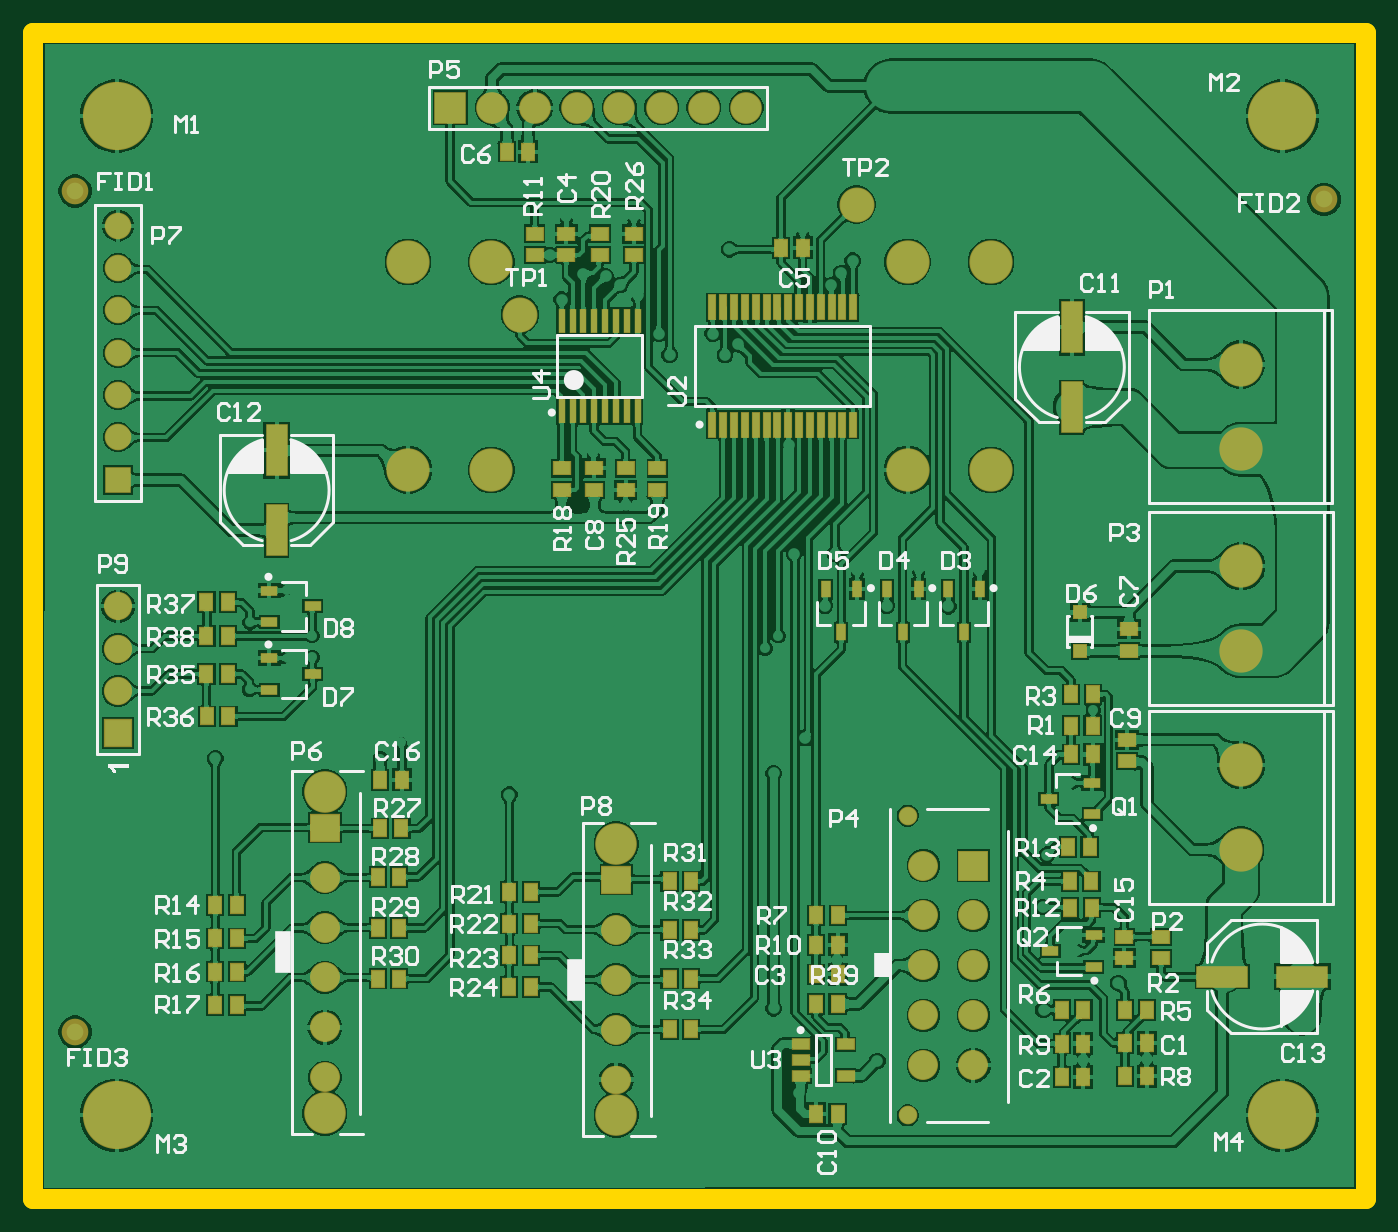
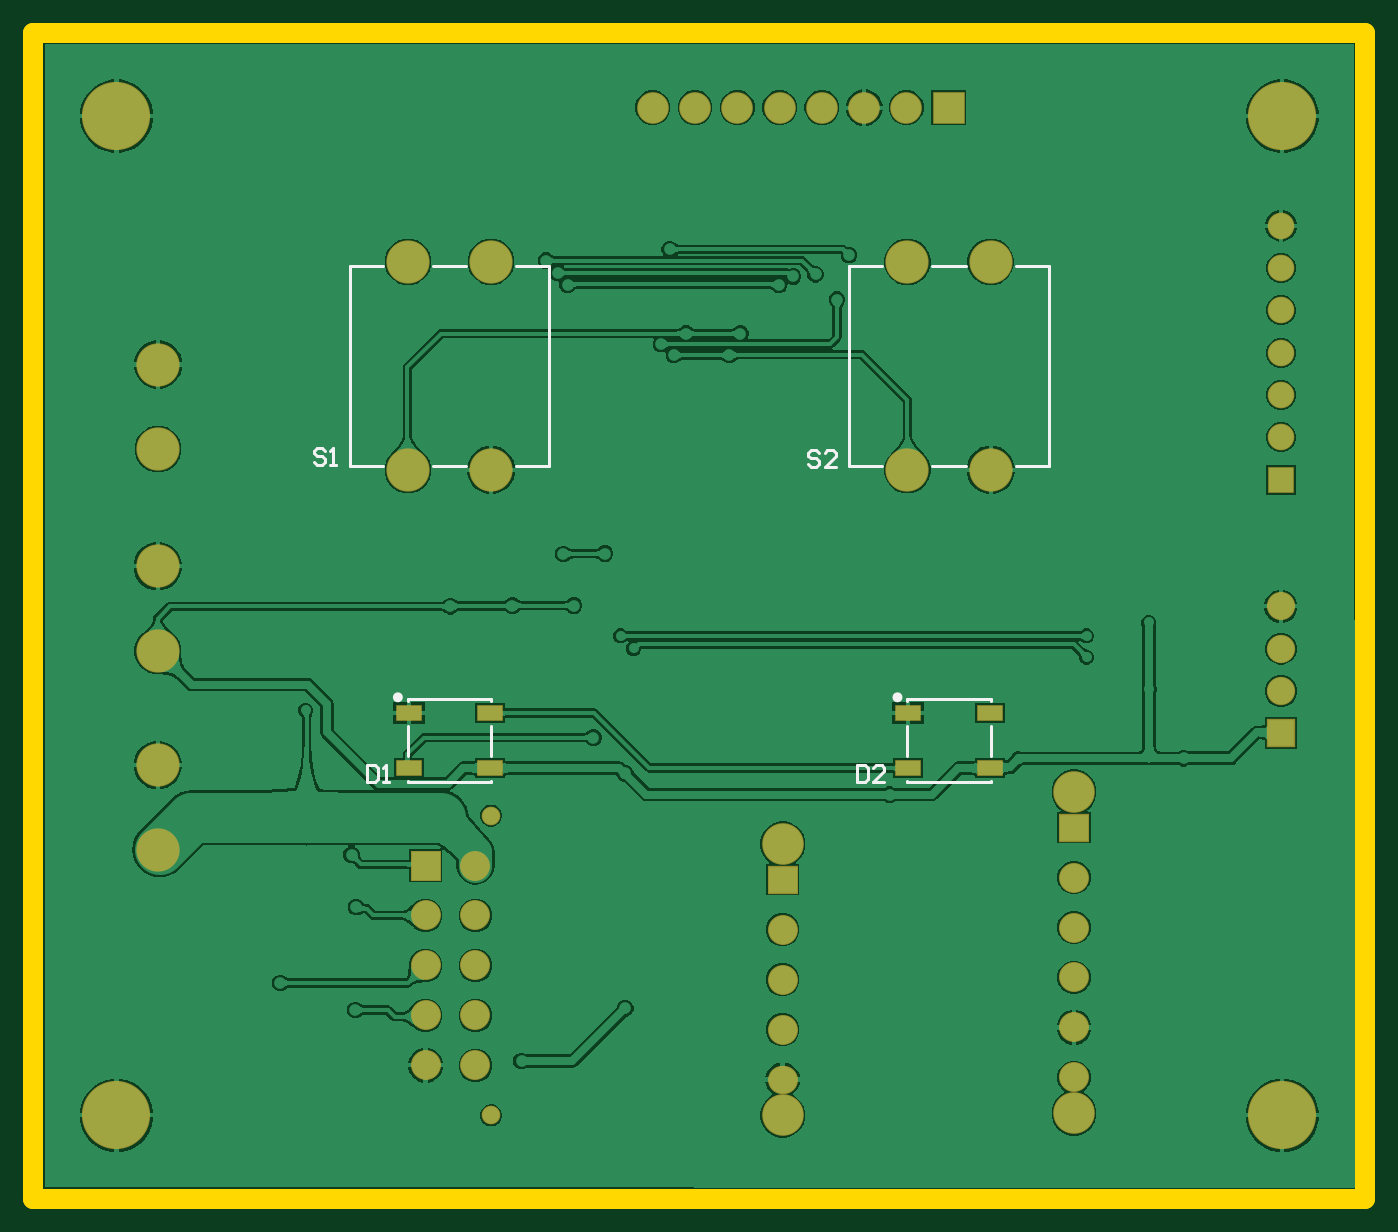
Circuit board: 9 layer files. Board 80.0 x 70.0 mm.
- bottom_copper: camper_pi_gbr_gt.GBL (109267 bytes)
- bottom_silk: camper_pi_gbr_gt.GBO (2648 bytes)
- paste: camper_pi_gbr_gt.GBP (455 bytes)
- bottom_mask: camper_pi_gbr_gt.GBS (2242 bytes)
- outline: camper_pi_gbr_gt.GM1 (431 bytes)
- top_copper: camper_pi_gbr_gt.GTL (355337 bytes)
- top_silk: camper_pi_gbr_gt.GTO (39768 bytes)
- paste: camper_pi_gbr_gt.GTP (4611 bytes)
- top_mask: camper_pi_gbr_gt.GTS (6546 bytes)

=== bottom_copper: camper_pi_gbr_gt.GBL (109267 bytes, source omitted) ===
=== bottom_silk: camper_pi_gbr_gt.GBO ===
G04*
G04 #@! TF.GenerationSoftware,Altium Limited,Altium Designer,24.8.2 (39)*
G04*
G04 Layer_Color=32896*
%FSAX44Y44*%
%MOMM*%
G71*
G04*
G04 #@! TF.SameCoordinates,797AAC5B-F729-46B2-8772-93C60BB36BBD*
G04*
G04*
G04 #@! TF.FilePolarity,Positive*
G04*
G01*
G75*
%ADD11C,0.2000*%
%ADD68C,0.3000*%
D11*
X00490000Y00560000D02*
X00510000D01*
X00490000Y00440000D02*
Y00560000D01*
Y00440000D02*
X00510000D01*
X00540000D02*
X00560000D01*
X00540000Y00560000D02*
X00560000D01*
X00590000D02*
X00610000D01*
Y00440000D02*
Y00560000D01*
X00590000Y00440000D02*
X00610000D01*
X00575000Y00266000D02*
Y00284000D01*
Y00299000D02*
Y00300000D01*
X00525000D02*
X00575000D01*
X00525000Y00299000D02*
Y00300000D01*
Y00266000D02*
Y00284000D01*
Y00250000D02*
Y00251000D01*
X00575000Y00250000D02*
Y00251000D01*
X00525000Y00250000D02*
X00575000D01*
X00275000Y00266000D02*
Y00284000D01*
Y00299000D02*
Y00300000D01*
X00225000D02*
X00275000D01*
X00225000Y00299000D02*
Y00300000D01*
Y00266000D02*
Y00284000D01*
Y00250000D02*
Y00251000D01*
X00275000Y00250000D02*
Y00251000D01*
X00225000Y00250000D02*
X00275000D01*
X00190000Y00560000D02*
X00210000D01*
X00190000Y00440000D02*
Y00560000D01*
Y00440000D02*
X00210000D01*
X00240000D02*
X00260000D01*
X00240000Y00560000D02*
X00260000D01*
X00290000D02*
X00310000D01*
Y00440000D02*
Y00560000D01*
X00290000Y00440000D02*
X00310000D01*
X00328056Y00447832D02*
X00329722Y00449498D01*
X00333055D01*
X00334721Y00447832D01*
Y00446166D01*
X00333055Y00444500D01*
X00329722D01*
X00328056Y00442834D01*
Y00441168D01*
X00329722Y00439502D01*
X00333055D01*
X00334721Y00441168D01*
X00318059Y00439502D02*
X00324724D01*
X00318059Y00446166D01*
Y00447832D01*
X00319725Y00449498D01*
X00323058D01*
X00324724Y00447832D01*
X00624840Y00449102D02*
X00626506Y00450768D01*
X00629838D01*
X00631505Y00449102D01*
Y00447436D01*
X00629838Y00445770D01*
X00626506D01*
X00624840Y00444104D01*
Y00442438D01*
X00626506Y00440772D01*
X00629838D01*
X00631505Y00442438D01*
X00621508Y00440772D02*
X00618176D01*
X00619842D01*
Y00450768D01*
X00621508Y00449102D01*
X00305511Y00260268D02*
Y00250272D01*
X00300512D01*
X00298846Y00251938D01*
Y00258602D01*
X00300512Y00260268D01*
X00305511D01*
X00288849Y00250272D02*
X00295514D01*
X00288849Y00256936D01*
Y00258602D01*
X00290515Y00260268D01*
X00293848D01*
X00295514Y00258602D01*
X00599754Y00260268D02*
Y00250272D01*
X00594756D01*
X00593090Y00251938D01*
Y00258602D01*
X00594756Y00260268D01*
X00599754D01*
X00589758Y00250272D02*
X00586426D01*
X00588092D01*
Y00260268D01*
X00589758Y00258602D01*
D68*
X00582500Y00301000D02*
G03*
X00582500Y00301000I-00001500J00000000D01*
G01*
X00282500D02*
G03*
X00282500Y00301000I-00001500J00000000D01*
G01*
M02*

=== paste: camper_pi_gbr_gt.GBP ===
G04*
G04 #@! TF.GenerationSoftware,Altium Limited,Altium Designer,24.8.2 (39)*
G04*
G04 Layer_Color=128*
%FSAX44Y44*%
%MOMM*%
G71*
G04*
G04 #@! TF.SameCoordinates,797AAC5B-F729-46B2-8772-93C60BB36BBD*
G04*
G04*
G04 #@! TF.FilePolarity,Positive*
G04*
G01*
G75*
%ADD66R,1.5000X0.9000*%
D66*
X00525500Y00258500D02*
D03*
Y00291500D02*
D03*
X00574500D02*
D03*
Y00258500D02*
D03*
X00225500D02*
D03*
Y00291500D02*
D03*
X00274500D02*
D03*
Y00258500D02*
D03*
M02*

=== bottom_mask: camper_pi_gbr_gt.GBS ===
G04*
G04 #@! TF.GenerationSoftware,Altium Limited,Altium Designer,24.8.2 (39)*
G04*
G04 Layer_Color=16711935*
%FSAX44Y44*%
%MOMM*%
G71*
G04*
G04 #@! TF.SameCoordinates,797AAC5B-F729-46B2-8772-93C60BB36BBD*
G04*
G04*
G04 #@! TF.FilePolarity,Negative*
G04*
G01*
G75*
%ADD34C,1.6000*%
%ADD38C,1.1200*%
%ADD39C,1.8000*%
%ADD40R,1.8000X1.8000*%
%ADD41R,1.6000X1.6000*%
%ADD42C,1.7000*%
%ADD43R,1.7000X1.7000*%
%ADD44R,1.9000X1.9000*%
%ADD45C,1.9000*%
%ADD46C,4.1000*%
%ADD47C,2.6000*%
%ADD48C,2.5000*%
%ADD49R,1.8000X1.7000*%
%ADD50O,1.8000X1.7000*%
%ADD67R,1.6000X1.0000*%
D34*
X00050800Y00533300D02*
D03*
Y00507900D02*
D03*
Y00482500D02*
D03*
Y00457100D02*
D03*
Y00558700D02*
D03*
Y00584200D02*
D03*
D38*
X00525000Y00230000D02*
D03*
Y00050000D02*
D03*
D39*
X00564400Y00170000D02*
D03*
Y00140000D02*
D03*
Y00110000D02*
D03*
Y00080000D02*
D03*
X00534400Y00170000D02*
D03*
Y00140000D02*
D03*
Y00110000D02*
D03*
Y00080000D02*
D03*
Y00200000D02*
D03*
X00350000Y00161500D02*
D03*
Y00131500D02*
D03*
Y00101500D02*
D03*
X00175000Y00102770D02*
D03*
Y00132770D02*
D03*
Y00162770D02*
D03*
Y00192770D02*
D03*
Y00072770D02*
D03*
D40*
X00564400Y00200000D02*
D03*
D41*
X00050800Y00431700D02*
D03*
D42*
Y00355600D02*
D03*
Y00330200D02*
D03*
Y00304800D02*
D03*
D43*
Y00279400D02*
D03*
D44*
X00250190Y00655066D02*
D03*
D45*
X00275590D02*
D03*
X00300990D02*
D03*
X00326390D02*
D03*
X00351790D02*
D03*
X00377190D02*
D03*
X00402590D02*
D03*
X00427990D02*
D03*
D46*
X00750000Y00050000D02*
D03*
X00050000D02*
D03*
X00750000Y00650000D02*
D03*
X00050000Y00650000D02*
D03*
D47*
X00725170Y00260350D02*
D03*
Y00209550D02*
D03*
X00525000Y00562500D02*
D03*
Y00437500D02*
D03*
X00575000Y00562500D02*
D03*
Y00437500D02*
D03*
X00225000Y00562500D02*
D03*
Y00437500D02*
D03*
X00275000Y00562500D02*
D03*
Y00437500D02*
D03*
X00725000Y00450000D02*
D03*
Y00500800D02*
D03*
X00725170Y00328930D02*
D03*
Y00379730D02*
D03*
D48*
X00350000Y00050000D02*
D03*
Y00213000D02*
D03*
X00175000Y00244270D02*
D03*
Y00051270D02*
D03*
D49*
X00350000Y00191500D02*
D03*
X00175000Y00222770D02*
D03*
D50*
X00350000Y00071500D02*
D03*
D67*
X00525500Y00258500D02*
D03*
Y00291500D02*
D03*
X00574500D02*
D03*
Y00258500D02*
D03*
X00225500D02*
D03*
Y00291500D02*
D03*
X00274500D02*
D03*
Y00258500D02*
D03*
M02*

=== outline: camper_pi_gbr_gt.GM1 ===
G04*
G04 #@! TF.GenerationSoftware,Altium Limited,Altium Designer,24.8.2 (39)*
G04*
G04 Layer_Color=16711935*
%FSAX44Y44*%
%MOMM*%
G71*
G04*
G04 #@! TF.SameCoordinates,797AAC5B-F729-46B2-8772-93C60BB36BBD*
G04*
G04*
G04 #@! TF.FilePolarity,Positive*
G04*
G01*
G75*
%ADD69C,1.2000*%
D69*
X00000000Y00700000D02*
X00800000D01*
X00000000Y00000000D02*
Y00700000D01*
X00800000D02*
X00800000Y00000000D01*
X00000000D02*
X00800000D01*
M02*

=== top_copper: camper_pi_gbr_gt.GTL (355337 bytes, source omitted) ===
=== top_silk: camper_pi_gbr_gt.GTO (39768 bytes, source omitted) ===
=== paste: camper_pi_gbr_gt.GTP ===
G04*
G04 #@! TF.GenerationSoftware,Altium Limited,Altium Designer,24.8.2 (39)*
G04*
G04 Layer_Color=8421504*
%FSAX44Y44*%
%MOMM*%
G71*
G04*
G04 #@! TF.SameCoordinates,797AAC5B-F729-46B2-8772-93C60BB36BBD*
G04*
G04*
G04 #@! TF.FilePolarity,Positive*
G04*
G01*
G75*
%ADD16R,0.8000X0.8000*%
%ADD17R,0.9500X0.5500*%
%ADD18R,1.2000X3.0000*%
%ADD19R,0.8000X1.0000*%
%ADD20R,1.0000X0.8000*%
%ADD21R,3.0000X1.2000*%
%ADD22R,0.5500X0.9500*%
%ADD23R,1.0000X0.6000*%
%ADD24R,0.3500X1.4000*%
%ADD25R,0.4500X1.4500*%
D16*
X00628396Y00328930D02*
D03*
Y00351930D02*
D03*
D17*
X00167640Y00314960D02*
D03*
X00141640Y00305460D02*
D03*
Y00324460D02*
D03*
X00167640Y00355600D02*
D03*
X00141640Y00346100D02*
D03*
Y00365100D02*
D03*
X00635762Y00230682D02*
D03*
Y00249682D02*
D03*
X00609762Y00240182D02*
D03*
X00636570Y00139090D02*
D03*
Y00158090D02*
D03*
X00610570Y00148590D02*
D03*
D18*
X00146050Y00449320D02*
D03*
Y00401320D02*
D03*
X00623570Y00475240D02*
D03*
Y00523240D02*
D03*
D19*
X00622508Y00174752D02*
D03*
X00635508D02*
D03*
X00621238Y00211074D02*
D03*
X00634238D02*
D03*
X00636016Y00266700D02*
D03*
X00623016D02*
D03*
X00623062Y00302768D02*
D03*
X00636062D02*
D03*
X00117140Y00289560D02*
D03*
X00104140D02*
D03*
X00116840Y00314960D02*
D03*
X00103840D02*
D03*
X00116840Y00337820D02*
D03*
X00103840D02*
D03*
X00116840Y00358140D02*
D03*
X00103840D02*
D03*
X00482900Y00116840D02*
D03*
X00469900D02*
D03*
X00221280Y00251460D02*
D03*
X00208280D02*
D03*
X00220980Y00222250D02*
D03*
X00207980D02*
D03*
X00219710Y00193040D02*
D03*
X00206710D02*
D03*
X00219710Y00162560D02*
D03*
X00206710D02*
D03*
X00219710Y00132080D02*
D03*
X00206710D02*
D03*
X00394970Y00190500D02*
D03*
X00381970D02*
D03*
X00394970Y00161290D02*
D03*
X00381970D02*
D03*
X00394970Y00132080D02*
D03*
X00381970D02*
D03*
X00394970Y00101600D02*
D03*
X00381970D02*
D03*
X00284180Y00628650D02*
D03*
X00297180D02*
D03*
X00623016Y00283972D02*
D03*
X00636016D02*
D03*
X00622300Y00190500D02*
D03*
X00635300D02*
D03*
X00668560Y00073410D02*
D03*
X00655560D02*
D03*
Y00093410D02*
D03*
X00668560D02*
D03*
X00655560Y00113410D02*
D03*
X00668560D02*
D03*
X00617460Y00113100D02*
D03*
X00630460D02*
D03*
Y00093100D02*
D03*
X00617460D02*
D03*
Y00073100D02*
D03*
X00630460D02*
D03*
X00482900Y00050800D02*
D03*
X00469900D02*
D03*
Y00134620D02*
D03*
X00482900D02*
D03*
Y00152400D02*
D03*
X00469900D02*
D03*
X00483000Y00170000D02*
D03*
X00470000D02*
D03*
X00298750Y00127000D02*
D03*
X00285750D02*
D03*
X00298750Y00146050D02*
D03*
X00285750D02*
D03*
X00298750Y00165100D02*
D03*
X00285750D02*
D03*
X00298750Y00184150D02*
D03*
X00285750D02*
D03*
X00122210Y00116270D02*
D03*
X00109210D02*
D03*
X00122210Y00136270D02*
D03*
X00109210D02*
D03*
X00122210Y00156270D02*
D03*
X00109210D02*
D03*
X00122210Y00176270D02*
D03*
X00109210D02*
D03*
X00448922Y00570992D02*
D03*
X00461922D02*
D03*
D20*
X00655066Y00144226D02*
D03*
Y00157226D02*
D03*
X00677164Y00144226D02*
D03*
Y00157226D02*
D03*
X00657860Y00328930D02*
D03*
Y00341930D02*
D03*
X00656590Y00262590D02*
D03*
Y00275590D02*
D03*
X00374650Y00438450D02*
D03*
Y00425450D02*
D03*
X00355600D02*
D03*
Y00438450D02*
D03*
X00336550Y00425450D02*
D03*
Y00438450D02*
D03*
X00317500D02*
D03*
Y00425450D02*
D03*
X00360680Y00579420D02*
D03*
Y00566420D02*
D03*
X00340360D02*
D03*
Y00579420D02*
D03*
X00320040Y00566420D02*
D03*
Y00579420D02*
D03*
X00300990D02*
D03*
Y00566420D02*
D03*
D21*
X00713870Y00133350D02*
D03*
X00761870D02*
D03*
D22*
X00485140Y00340060D02*
D03*
X00475640Y00366060D02*
D03*
X00494640D02*
D03*
X00558800Y00340060D02*
D03*
X00549300Y00366060D02*
D03*
X00568300D02*
D03*
X00521970Y00340060D02*
D03*
X00512470Y00366060D02*
D03*
X00531470D02*
D03*
D23*
X00487680Y00092660D02*
D03*
Y00073660D02*
D03*
X00460680D02*
D03*
Y00083160D02*
D03*
Y00092660D02*
D03*
D24*
X00362750Y00527000D02*
D03*
X00356250D02*
D03*
X00349750D02*
D03*
X00343250D02*
D03*
X00336750D02*
D03*
X00330250D02*
D03*
X00323750D02*
D03*
X00317250D02*
D03*
X00362750Y00473000D02*
D03*
X00356250D02*
D03*
X00349750D02*
D03*
X00343250D02*
D03*
X00336750D02*
D03*
X00330250D02*
D03*
X00323750D02*
D03*
X00317250D02*
D03*
D25*
X00492250Y00535250D02*
D03*
X00485750D02*
D03*
X00479250D02*
D03*
X00472750D02*
D03*
X00466250D02*
D03*
X00459750D02*
D03*
X00453250D02*
D03*
X00446750D02*
D03*
X00440250D02*
D03*
X00433750D02*
D03*
X00427250D02*
D03*
X00420750D02*
D03*
X00414250D02*
D03*
X00407750D02*
D03*
X00492250Y00464750D02*
D03*
X00485750D02*
D03*
X00479250D02*
D03*
X00472750D02*
D03*
X00466250D02*
D03*
X00459750D02*
D03*
X00453250D02*
D03*
X00446750D02*
D03*
X00440250D02*
D03*
X00433750D02*
D03*
X00427250D02*
D03*
X00420750D02*
D03*
X00414250D02*
D03*
X00407750D02*
D03*
M02*

=== top_mask: camper_pi_gbr_gt.GTS (6546 bytes, source omitted) ===
